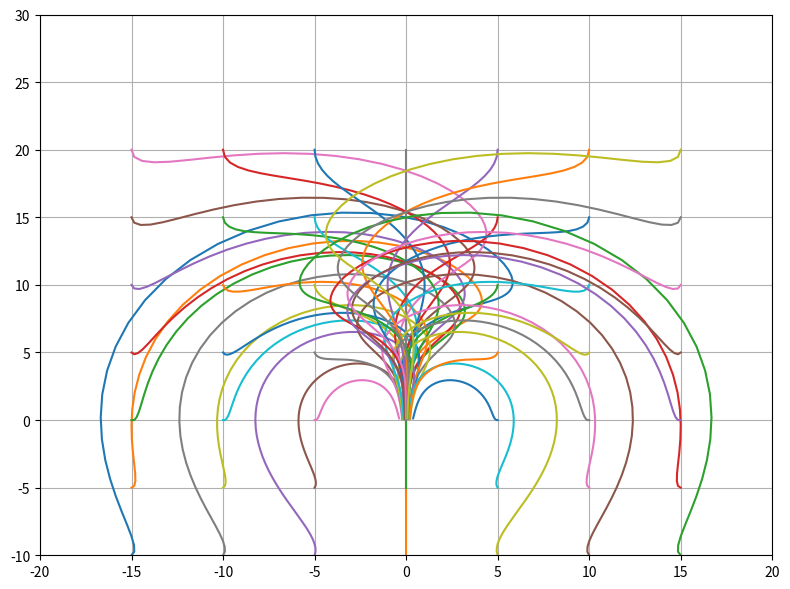
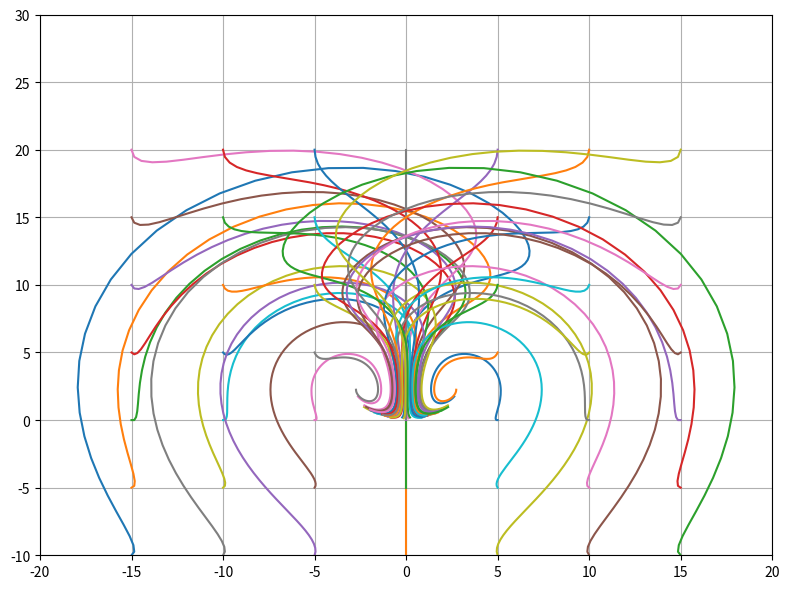
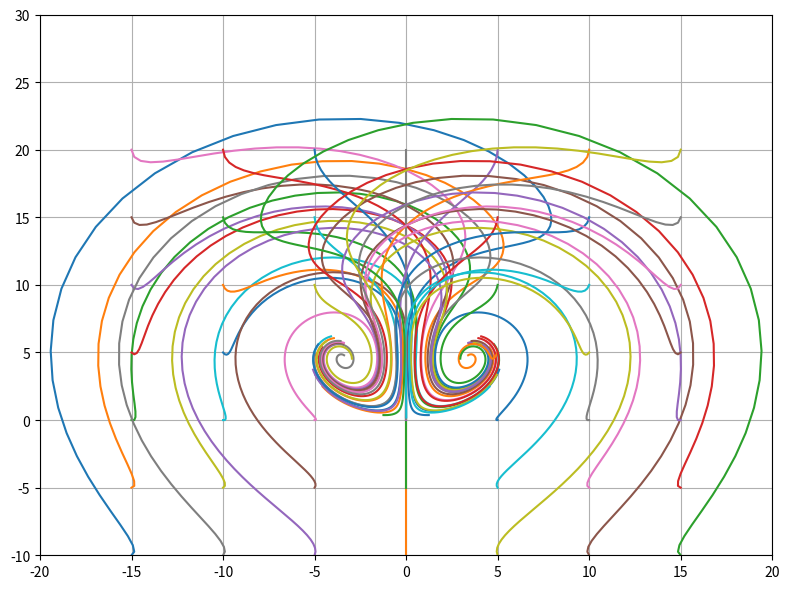
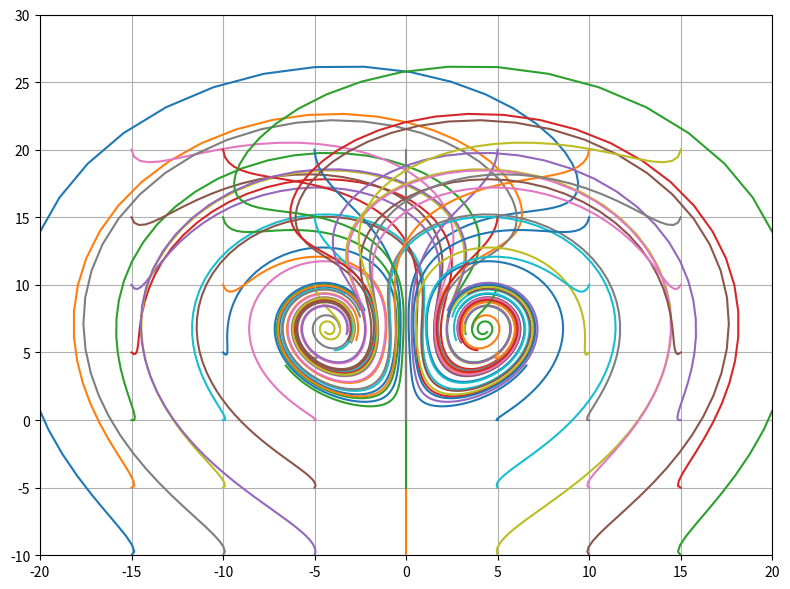
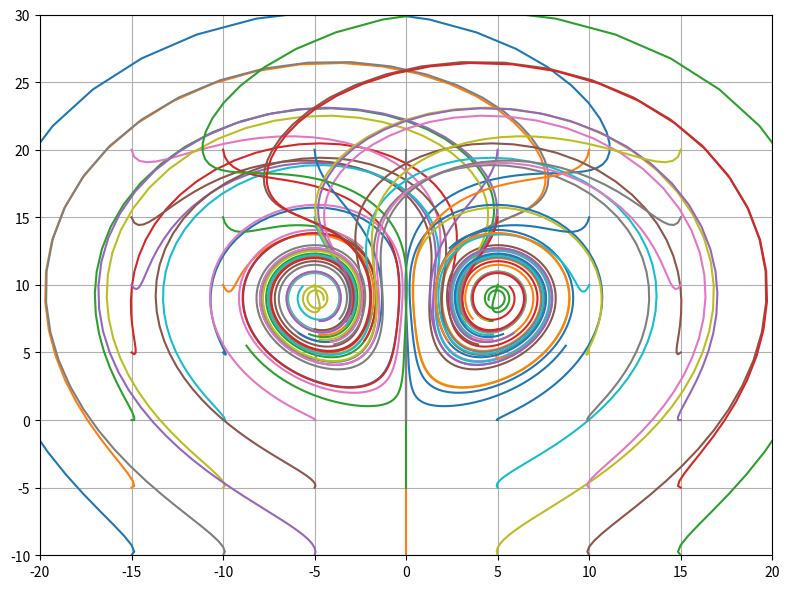

Recreate these plots in Python, in order.
# Vykreslení Lorenzova atraktoru s různými počátečními souřadnicemi x0 a y0

import matplotlib.pyplot as plt
import numpy as np


def lorenz(x, y, z, s=10, r=2.0, b=2.667):
    """Výpočet dalšího bodu Lorenzove mod2 atraktoru."""
    x_dot = s * (y - x)
    y_dot = r * x - y - x * z
    z_dot = x * y - b * z
    return x_dot, y_dot, z_dot


# krok (změna času)
dt = 0.01

# celkový počet vypočtených bodů na Lorenzově atraktoru
n = 200


def draw_lorenz_for_input_values(ax, dt, n, x0, y0, z0, r):
    # prozatím prázdné pole připravené pro výpočet
    x = np.zeros((n,))
    y = np.zeros((n,))
    z = np.zeros((n,))

    # počáteční hodnoty
    x[0], y[0], z[0] = (x0, y0, z0)

    # vlastní výpočet atraktoru
    for i in range(n - 1):
        x_dot, y_dot, z_dot = lorenz(x[i], y[i], z[i], r=r)
        x[i + 1] = x[i] + x_dot * dt
        y[i + 1] = y[i] + y_dot * dt
        z[i + 1] = z[i] + z_dot * dt

    # vykreslení grafu
    ax.plot(y.copy(), z.copy())


def attractor_for_r(r):
    # konstrukce 2D grafu
    fig = plt.figure(figsize=(8, 6))
    ax = fig.gca()
    ax.set_xlim(-20, 20)
    ax.set_ylim(-10, 30)


    # vykreslení Lorenzova atraktoru s různými počátečními souřadnicemi x0 a y0
    x0 = 0.0
    for y0 in np.linspace(-15.0, 15.0, 7):
        for z0 in np.linspace(-10.0, 20.0, 7):
            draw_lorenz_for_input_values(ax, dt, n, x0, y0, z0, r)

    plt.grid()
    # změna velikosti komponent v grafu.
    plt.tight_layout()

    # uložení grafu
    plt.savefig(f"variable_x0_y0_params_r_{r:04.1f}.png")

    # zobrazení grafu
    #plt.show()
    plt.close()


for r in np.linspace(1.0, 10.0, 5):
    attractor_for_r(r)
